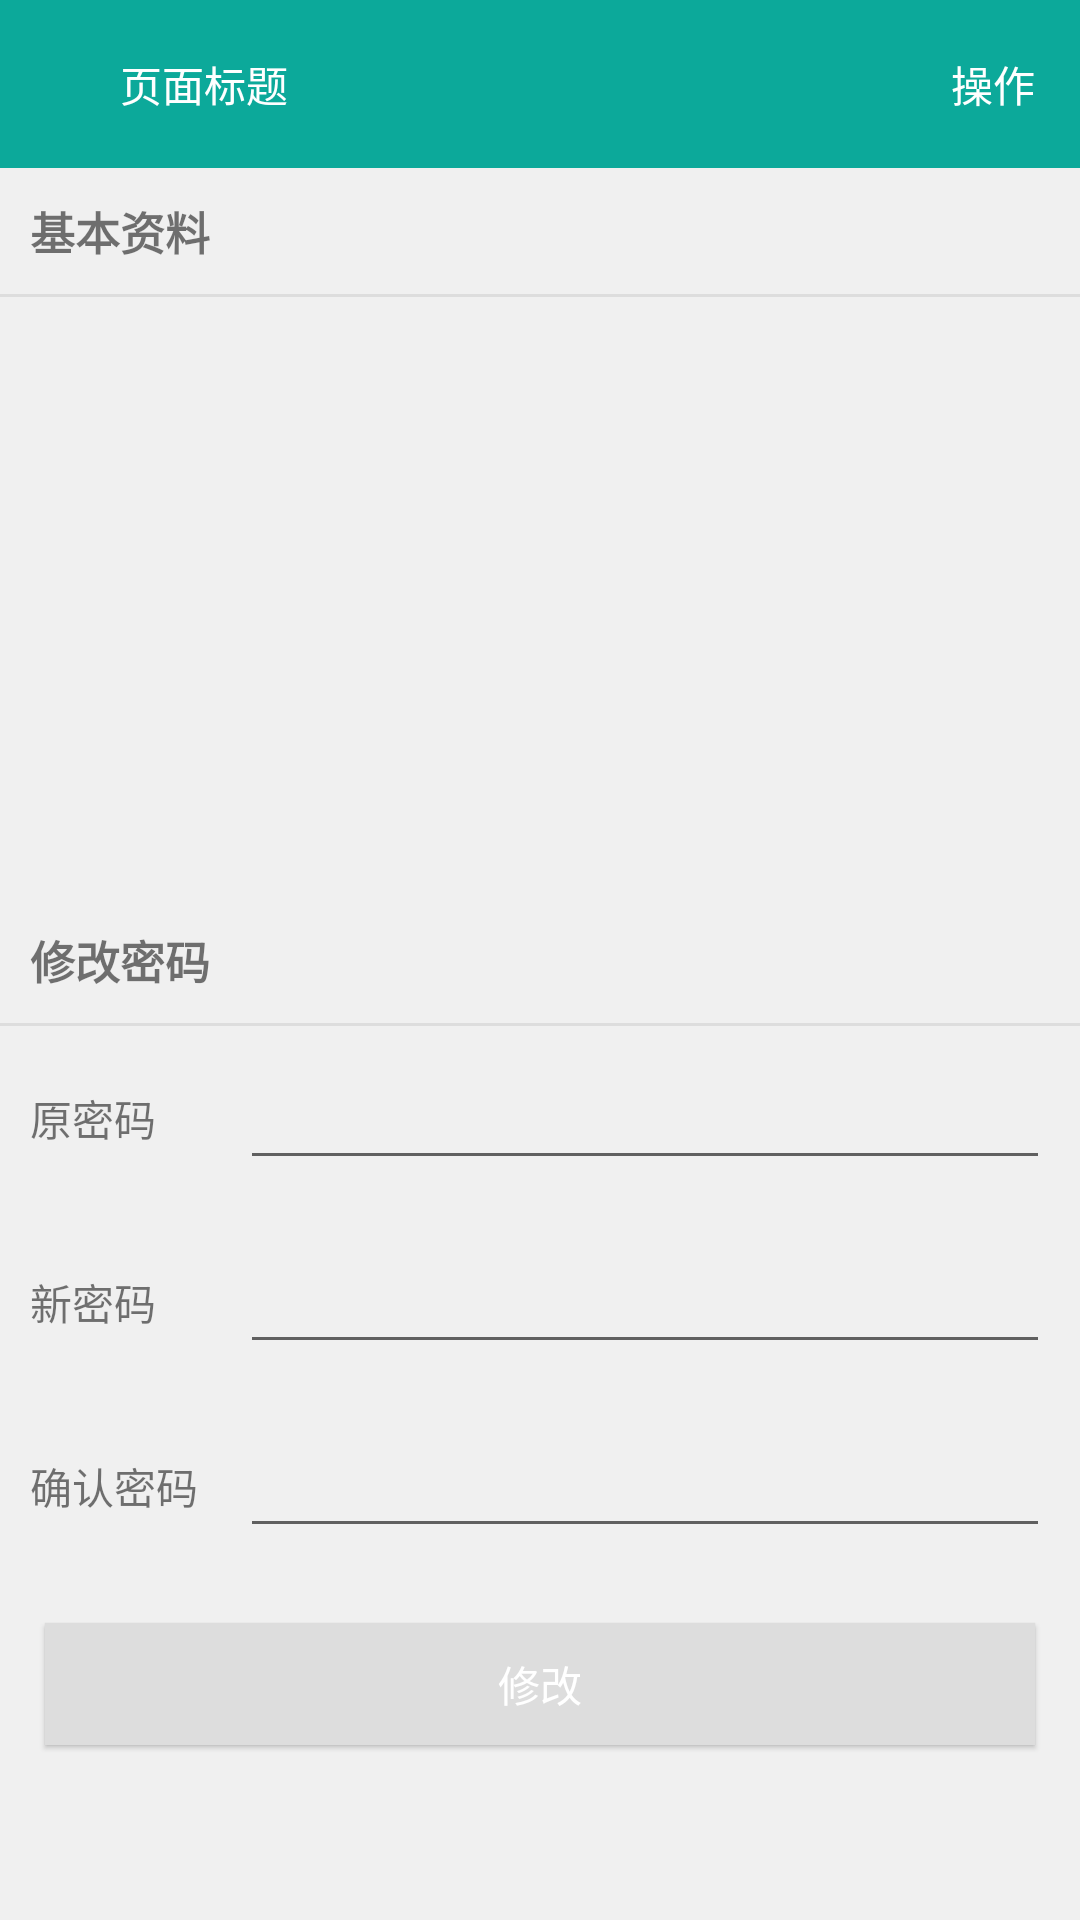

Write the Android layout XML for this screen, with the resource values it uses.
<!-- AndroidManifest.xml: application theme Material_Green -->
<!-- res/layout/activity_person_data.xml -->
<?xml version="1.0" encoding="utf-8"?>
<LinearLayout xmlns:android="http://schemas.android.com/apk/res/android"
    android:layout_width="match_parent"
    android:layout_height="match_parent"
    android:background="@color/colorWindowBackground"
    android:orientation="vertical">

    <include layout="@layout/layout_top_bar" />


    <TextView
        android:layout_width="wrap_content"
        android:layout_height="wrap_content"
        android:padding="10dp"
        android:text="基本资料"
        android:textSize="@dimen/text_size_2"
        android:textStyle="bold" />

    <View
        android:layout_width="match_parent"
        android:layout_height="1dp"
        android:background="@color/colorDividerLight"
        android:padding="10dp"></View>

    <ListView
        android:id="@+id/person_data_listview"
        android:layout_width="match_parent"
        android:layout_height="200dp"
        android:divider="#00000000"
        android:dividerHeight="0dp"
        android:padding="10dp" />

    <TextView
        android:layout_width="wrap_content"
        android:layout_height="wrap_content"
        android:padding="10dp"
        android:text="修改密码"
        android:textSize="@dimen/text_size_2"
        android:textStyle="bold" />

    <View
        android:layout_width="match_parent"
        android:layout_height="1dp"
        android:background="@color/colorDividerLight"
        android:padding="10dp"></View>

    <LinearLayout
        android:layout_width="match_parent"
        android:layout_height="wrap_content"
        android:gravity="center_vertical"
        android:orientation="horizontal"
        android:padding="10dp">

        <TextView
            android:layout_width="60dp"
            android:layout_height="wrap_content"
            android:layout_marginRight="10dp"
            android:text="原密码" />

        <EditText
            android:id="@+id/person_data_old_pwd"
            android:layout_width="match_parent"
            android:layout_height="wrap_content"
            android:inputType="textPassword"
            android:textColor="@color/textColorPrimaryDark" />
    </LinearLayout>

    <LinearLayout
        android:layout_width="match_parent"
        android:layout_height="wrap_content"
        android:gravity="center_vertical"
        android:orientation="horizontal"
        android:padding="10dp">
        <TextView
            android:layout_width="60dp"
            android:layout_height="wrap_content"
            android:layout_marginRight="10dp"
            android:text="新密码" />

        <EditText
            android:id="@+id/person_data_new_pwd"
            android:layout_width="match_parent"
            android:layout_height="wrap_content"
            android:inputType="textPassword"
            android:textColor="@color/textColorPrimaryDark" />
    </LinearLayout>

    <LinearLayout
        android:layout_width="match_parent"
        android:layout_height="wrap_content"
        android:gravity="center_vertical"
        android:orientation="horizontal"
        android:padding="10dp">

        <TextView
            android:layout_width="60dp"
            android:layout_height="wrap_content"
            android:layout_marginRight="10dp"
            android:text="确认密码" />

        <EditText
            android:id="@+id/person_data_confirm_pwd"
            android:layout_width="match_parent"
            android:layout_height="wrap_content"
            android:inputType="textPassword"
            android:textColor="@color/textColorPrimaryDark" />
    </LinearLayout>

    <TextView
        android:id="@+id/person_data_btn_change_pwd"
        android:layout_width="match_parent"
        android:layout_height="wrap_content"
        android:layout_margin="@dimen/block_padding"
        android:background="#dddddd"
        android:clickable="true"
        android:elevation="1dp"
        android:gravity="center"
        android:padding="10dp"
        android:text="修改"
        android:textColor="@color/textColorPrimary" />

</LinearLayout>
<!-- res/layout/layout_top_bar.xml (included above) -->
<?xml version="1.0" encoding="utf-8"?>
<RelativeLayout
    xmlns:android="http://schemas.android.com/apk/res/android"
    android:layout_width="match_parent"
    android:layout_height="?attr/actionBarSize"
    android:background="@color/colorPrimary"
    android:paddingBottom="5dp">

    <ImageView
        android:id="@+id/top_bar_button_back"
        android:layout_width="@dimen/action_icon_size"
        android:layout_height="@dimen/action_icon_size"
        android:layout_centerVertical="true"
        android:layout_marginRight="10dp"
        android:src="@drawable/ic_back"/>

    <TextView
        android:id="@+id/top_bar_title"
        android:layout_width="wrap_content"
        android:layout_height="wrap_content"
        android:text="页面标题"
        android:layout_centerVertical="true"
        android:layout_toRightOf="@id/top_bar_button_back"
        android:textColor="@color/textColorPrimary" />

    <TextView
        android:id="@+id/top_bar_button_operation"
        android:layout_width="wrap_content"
        android:layout_height="wrap_content"
        android:text="操作"
        android:layout_centerVertical="true"
        android:layout_alignParentRight="true"
        android:layout_marginRight="15dp"
        android:textColor="@color/textColorPrimary"/>
</RelativeLayout>
<!-- resources referenced by this layout -->
<resources>
  <color name="colorDividerLight">#ddd</color>
  <color name="colorPrimary">#0ca99a</color>
  <color name="colorWindowBackground">#f0f0f0</color>
  <color name="textColorPrimary">#fff</color>
  <color name="textColorPrimaryDark">#121212</color>
  <dimen name="action_icon_size">30dp</dimen>
  <dimen name="block_padding">15dp</dimen>
  <dimen name="text_size_2">15sp</dimen>
  <style name="Material_Green" parent="Theme.AppCompat.Light.NoActionBar">
          <item name="colorPrimary">@color/colorPrimary</item>
          <item name="colorPrimaryDark">@color/colorPrimaryDark</item>
          <item name="colorAccent">@color/colorAccent</item>
          <item name="android:textColorPrimary">@color/textColorPrimary</item>
          <item name="android:colorBackground">@color/colorWindowBackground</item>
          <item name="android:statusBarColor">@color/colorPrimary</item>
          <item name="android:navigationBarColor">@color/colorPrimary</item>
      </style>
  <color name="colorPrimaryDark">#0ca99a</color>
  <color name="colorAccent">#0ca99a</color>
</resources>
